Run: headless pygame with SDL's dummy video driver; simulated clock (each Clock.tick advances the game by its frame time, no real sleeping); random seed 0; keys injected as events and as key.get_pressed() state; no mouse input.
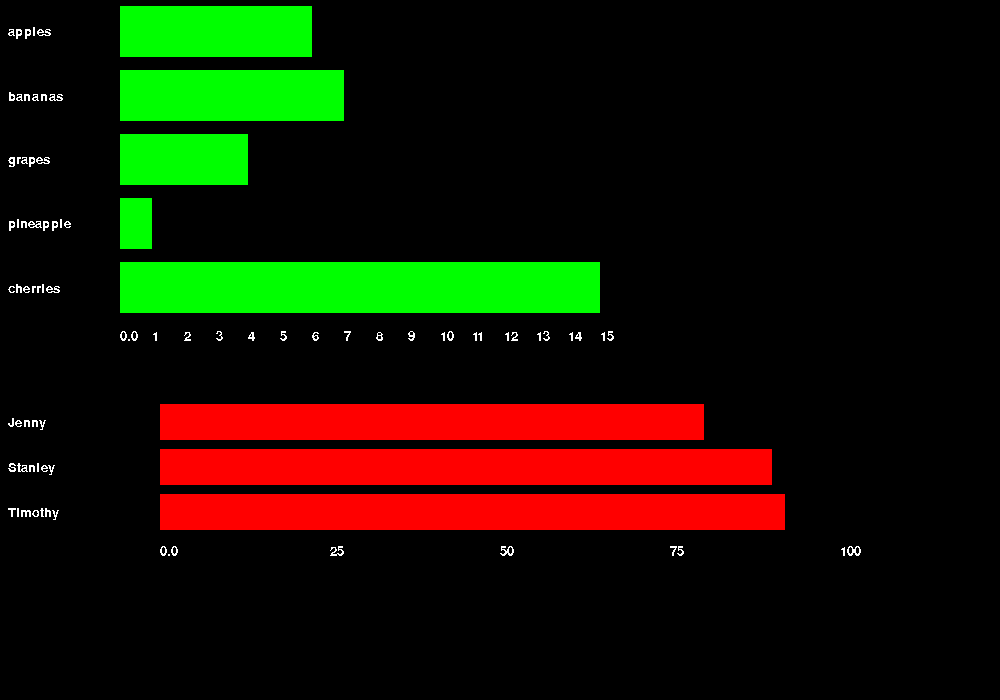
Frame 1 of 4 · flips 1–60 · no input
Frame 2 of 4 · flips 61–180 · tapped SPACE, RETURN · held RIGHT (→), D · screen unchanged from frame 1, image omitted
Frame 3 of 4 · flips 181–300 · held DOWN (↓), S · screen unchanged from frame 2, image omitted
Frame 4 of 4 · flips 301–420 · held LEFT (←), A, UP (↑), W · screen unchanged from frame 3, image omitted

The pygame program that drew these frames:

import pygame

BLACK = (0, 0, 0)
GREEN = (0, 255, 0)
RED = (255, 0, 0)
WHITE = (255, 255, 255)


# a class to display a horizontal bar chart in pygame
class Bar:
	def __init__(self, color, length, height, padding=0.1):
		self.length = length
		self.color = color
		self.height = height
		self.padding = padding

	# decide width of bars
	def draw(self, surface, x, y):
		padding_height = self.height * self.padding
		adjusted_height = self.height - 2 * padding_height
		pygame.draw.rect(surface, self.color, [x, y + padding_height, self.length, adjusted_height])


class BarChart:
	# rect: a pygame.rect encoding size and position
	def __init__(self, rect=pygame.Rect(0, 0, 600, 400), values=[], ticks=10,
				 plot_area_width_ratio=0.8, plot_area_height_ratio=0.8, color=GREEN,
				 max_val=15):
		self.rect = rect
		self.color = color
		self.background = BLACK
		self.label_color = WHITE

		# Constant ratios for portions of the display
		self.label_area_width_ratio = 0.2
		self.scale_area_height_ratio = 0.2
		self.plot_area_width_ratio = plot_area_width_ratio
		self.plot_area_height_ratio = plot_area_height_ratio
		self.ticks = ticks
		#assigned max_val
		self.max_val = max_val
		self.rect = rect
		self.scale_area = pygame.Rect(
			rect.x + rect.width * self.label_area_width_ratio,
			rect.y + rect.height * self.plot_area_height_ratio,
			rect.width * self.plot_area_width_ratio,
			rect.height * self.scale_area_height_ratio
		)
		self.label_area = pygame.Rect(
			rect.x,
			rect.y,
			rect.width * self.label_area_width_ratio,
			rect.height * self.plot_area_height_ratio
		)
		self.plot_area = pygame.Rect(
			rect.x + self.label_area.width,
			rect.y,
			rect.width * self.plot_area_width_ratio,
			rect.height * self.plot_area_height_ratio
		)
		self.set_values(values)

	def set_values(self, values):
		self.values = values
		themax_val = 0
		for v in values:
			try:
				if float(v[1]) > themax_val:
					themax_val =float(v[1])
			except:
				pass
			# print(values)
		self.themax_val = themax_val

	def draw(self, surface):
		self.draw_bars(surface)
		bar_num = 0

		for v in self.values:
			print(v[1])
			bar_length = self.plot_area.width * v[1] / self.max_val
			b = Bar(self.color,
					bar_length,
					self.plot_area.height / len(self.values),
					padding=0.1)
			y_pos = self.plot_area.y + bar_num * b.height
			bar_num += 1
			b.draw(surface, self.plot_area.x, y_pos)

	def get_bar_height(self):
		return self.plot_area.height / len(self.values)

	def draw_labels(self, surface):
		bar_num = 0
		for v in self.values:
			label_text = v[0]
			font = pygame.font.Font(None, 20)
			label_view = font.render(label_text, False, WHITE)
			label_pos = label_view.get_rect()
			label_pos.centery = self.rect.y + self.get_bar_height() * bar_num + self.get_bar_height() / 2
			label_pos.x = self.rect.x + 8
			surface.blit(label_view, label_pos)
			bar_num += 1

	def draw_scale(self, surface, ticks):
		scale_label_spacing = self.scale_area.width / self.max_val + 1
		font = pygame.font.Font(None, 20)
		scale_label_view = font.render(str(0.0), False, WHITE)
		scale_label_pos = scale_label_view.get_rect()
		scale_label_pos.y = self.scale_area.y + 10
		scale_label_pos.x = self.scale_area.x
		surface.blit(scale_label_view, scale_label_pos)
		interval = int(self.max_val /(self.ticks - 1))


		for i in range(interval, self.max_val + interval, interval):
			font = pygame.font.Font(None, 20)
			scale_label_view = font.render(str(i), False, WHITE)
			scale_label_pos = scale_label_view.get_rect()
			scale_label_pos.y = self.scale_area.y + 10
			scale_label_pos.x= self.scale_area.x+(i/self.max_val)*self.plot_area.width
			surface.blit(scale_label_view, scale_label_pos)
			# print(interval)
	def draw_bars(self, surface):
		bar_num = 0
		for v in self.values:
			try:
				bar_length = self.plot_area.width * float(v[1]) / self.max_val
				b = Bar(self.color,
						bar_length,
						self.plot_area.height / len(self.values))
				y_pos = self.plot_area.y + bar_num * b.height
				bar_num += 1
				b.draw(surface, self.plot_area.x, y_pos)
			except:
				pass
	# and update the BarChart.draw() method
	def draw(self, surface):
		self.draw_bars(surface)
		self.draw_labels(surface)
		self.draw_scale(surface, ticks=10)


# SELF-TESTING MAIN
if __name__ == "__main__":

	pygame.init()

	screen = pygame.display.set_mode((1000, 700))

	pygame.display.set_caption("Bar Chart Test")
	pygame.display.update()

	data = [
		("apples", 6),
		("bananas", 7),
		("grapes", 4),
		("pineapple", 1),
		("cherries", 15)
	]

	# display using default values
	bc = BarChart(values=data)

	data2 = [
		('Jenny', 80),
		('Stanley', 90),
		('Timothy', 92)
	]

	# override all of the defaults
	bc2 = BarChart(
		rect=pygame.Rect(0, 400, 800, 150),
		values=data2,
		ticks=5,
		plot_area_width_ratio=0.85,
		plot_area_height_ratio=0.9,
		color=RED,
		max_val=100
	)

	# display loop
	done = False
	while not done:
		screen.fill(BLACK)
		for event in pygame.event.get():
			if event.type == pygame.QUIT:
				done = True
		bc.draw(screen)
		bc2.draw(screen)
		pygame.display.update()
